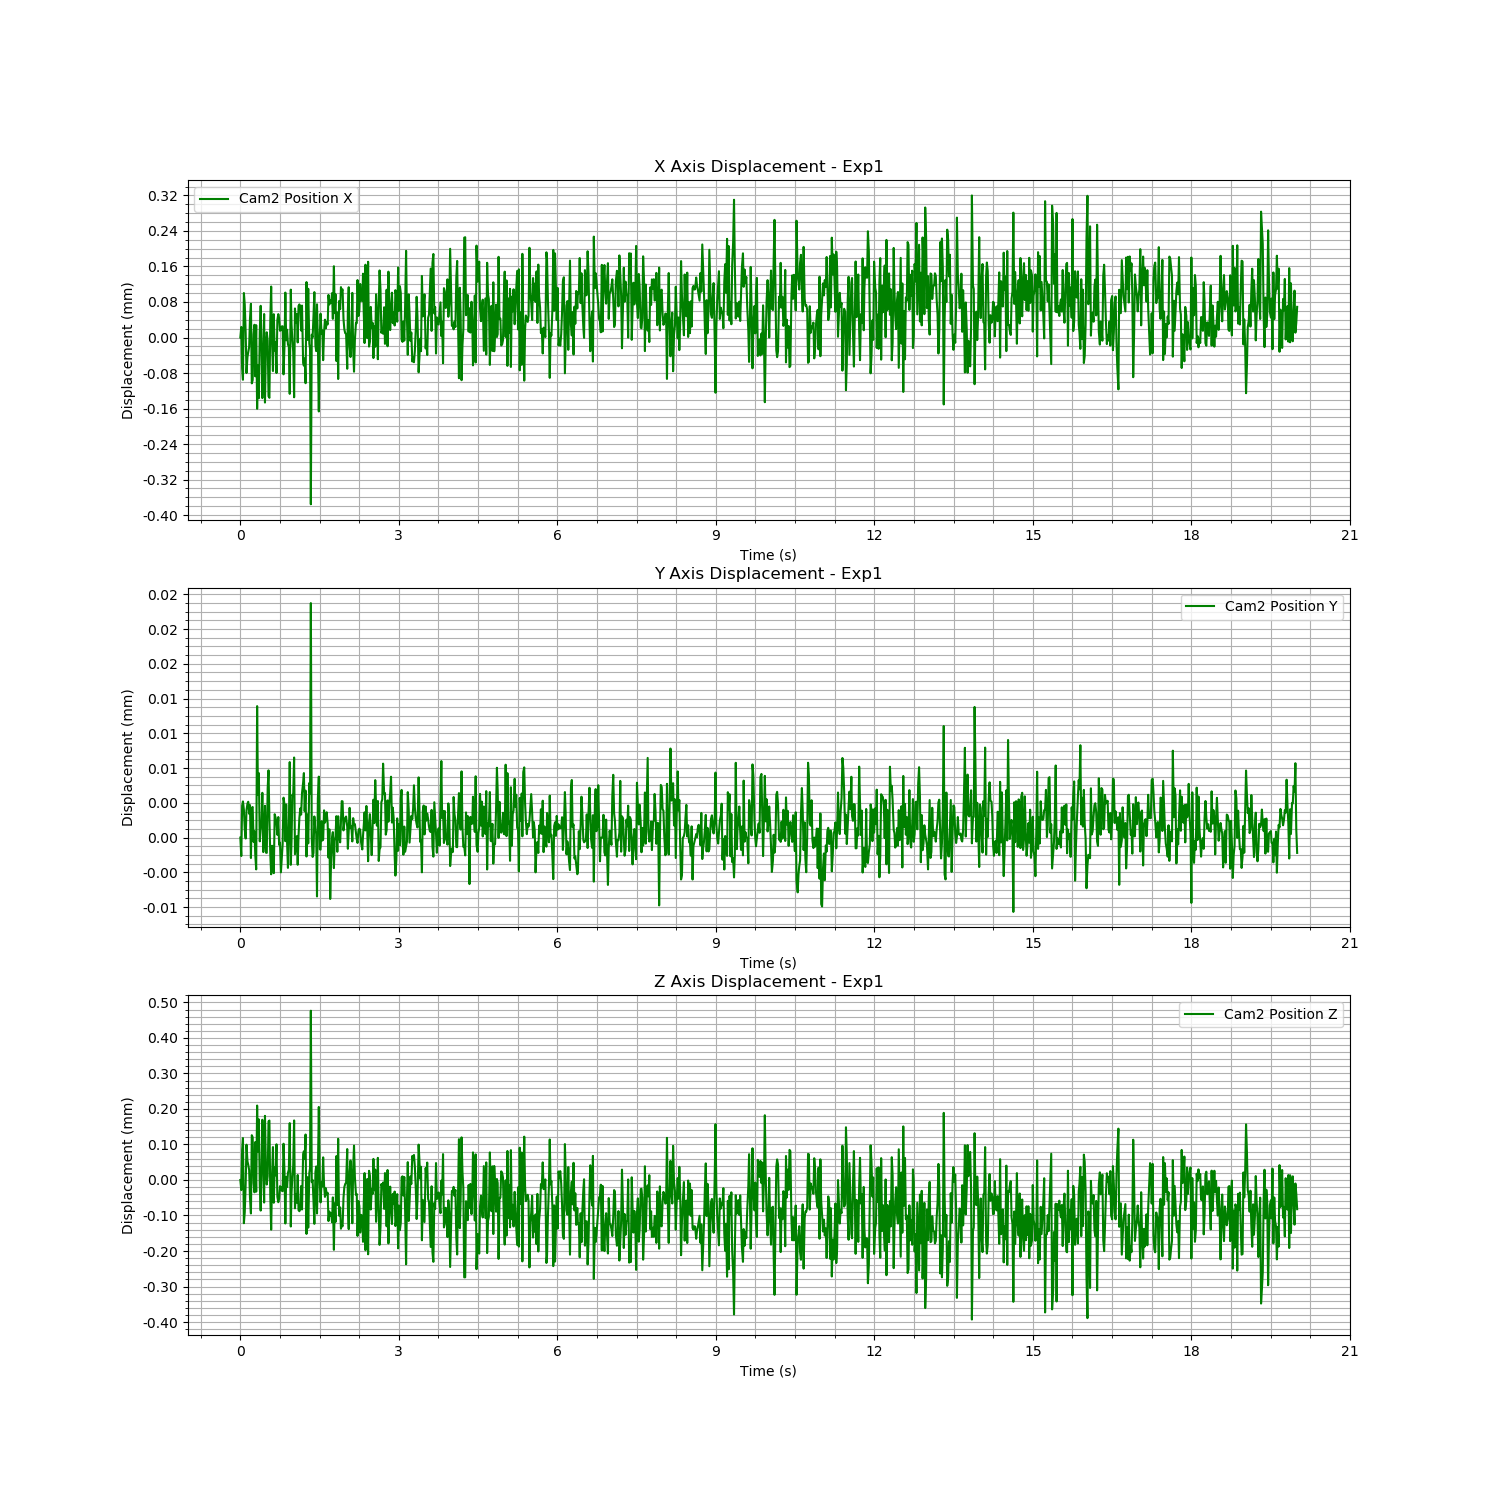

Data behind this chart, as committed beside it:
Time (s), Cam2 Fiducial ID, Cam2 Position X, Cam2 Position Y, Cam2 Position Z, Cam2 Rotation X, Cam2 Rotation Y, Cam2 Rotation Z, Cam2 Rotation W
1723615851, 9, -0.5965, 0.01637, 0.7285, 0.9414, -0.002548, 0.3373, -0.008401
1723615851, 9, -0.5964, 0.01637, 0.7285, 0.9414, -0.002583, 0.3373, -0.008453
1723615851, 9, -0.5965, 0.01637, 0.7286, 0.9414, -0.002581, 0.3372, -0.008451
1723615851, 9, -0.5966, 0.01637, 0.7286, 0.9414, -0.002563, 0.3373, -0.008423
1723615851, 9, -0.5964, 0.01637, 0.7284, 0.9413, -0.002619, 0.3374, -0.008405
1723615851, 9, -0.5964, 0.01637, 0.7284, 0.9413, -0.002613, 0.3373, -0.008511
1723615851, 9, -0.5965, 0.01637, 0.7285, 0.9414, -0.002589, 0.3372, -0.008335
1723615851, 9, -0.5965, 0.01637, 0.7286, 0.9414, -0.002551, 0.3372, -0.008318
1723615851, 9, -0.5965, 0.01637, 0.7286, 0.9414, -0.002546, 0.3373, -0.008334
1723615851, 9, -0.5965, 0.01637, 0.7285, 0.9414, -0.002613, 0.3373, -0.008458
1723615851, 9, -0.5965, 0.01637, 0.7285, 0.9414, -0.0026, 0.3372, -0.008357
1723615851, 9, -0.5964, 0.01637, 0.7284, 0.9413, -0.002518, 0.3374, -0.00833
1723615851, 9, -0.5964, 0.01637, 0.7284, 0.9413, -0.00255, 0.3375, -0.008483
1723615851, 9, -0.5966, 0.01637, 0.7286, 0.9414, -0.002597, 0.3372, -0.008453
1723615851, 9, -0.5966, 0.01637, 0.7286, 0.9414, -0.002612, 0.3371, -0.008391
1723615851, 9, -0.5965, 0.01637, 0.7285, 0.9414, -0.002537, 0.3373, -0.008315
1723615852, 9, -0.5964, 0.01637, 0.7285, 0.9413, -0.002607, 0.3373, -0.008439
1723615852, 9, -0.5966, 0.01637, 0.7286, 0.9414, -0.00255, 0.3372, -0.008381
1723615852, 9, -0.5964, 0.01637, 0.7285, 0.9413, -0.002551, 0.3374, -0.008468
1723615852, 9, -0.5966, 0.01638, 0.7287, 0.9416, -0.002908, 0.3367, -0.008341
1723615852, 9, -0.5965, 0.01637, 0.7286, 0.9414, -0.002588, 0.3372, -0.008245
1723615852, 9, -0.5966, 0.01638, 0.7287, 0.9414, -0.00272, 0.3371, -0.00849
1723615852, 9, -0.5965, 0.01637, 0.7285, 0.9413, -0.002562, 0.3374, -0.008301
1723615852, 9, -0.5964, 0.01637, 0.7284, 0.9413, -0.002533, 0.3373, -0.008278
1723615852, 9, -0.5965, 0.01637, 0.7285, 0.9414, -0.002558, 0.3373, -0.008331
1723615852, 9, -0.5966, 0.01637, 0.7287, 0.9414, -0.002626, 0.3371, -0.008378
1723615852, 9, -0.5965, 0.01637, 0.7286, 0.9414, -0.002578, 0.3372, -0.008514
1723615852, 9, -0.5964, 0.01637, 0.7284, 0.9414, -0.002596, 0.3373, -0.008442
1723615852, 9, -0.5966, 0.01637, 0.7287, 0.9414, -0.002574, 0.3372, -0.008346
1723615852, 9, -0.5965, 0.01637, 0.7285, 0.9414, -0.002566, 0.3373, -0.0084
1723615852, 9, -0.5965, 0.01637, 0.7285, 0.9414, -0.002577, 0.3373, -0.008278
1723615852, 9, -0.5965, 0.01637, 0.7285, 0.9413, -0.00258, 0.3374, -0.008347
1723615852, 9, -0.5966, 0.01638, 0.7287, 0.9414, -0.002615, 0.3371, -0.008453
1723615852, 9, -0.5966, 0.01637, 0.7287, 0.9414, -0.00258, 0.3371, -0.008375
1723615852, 9, -0.5964, 0.01637, 0.7285, 0.9413, -0.002585, 0.3374, -0.008393
1723615852, 9, -0.5964, 0.01637, 0.7284, 0.9413, -0.00255, 0.3375, -0.008341
1723615852, 9, -0.5965, 0.01637, 0.7285, 0.9413, -0.002571, 0.3374, -0.008406
1723615852, 9, -0.5965, 0.01637, 0.7286, 0.9414, -0.00259, 0.3373, -0.008468
1723615852, 9, -0.5964, 0.01637, 0.7284, 0.9413, -0.002569, 0.3374, -0.008357
1723615852, 9, -0.5965, 0.01637, 0.7285, 0.9414, -0.002554, 0.3373, -0.008372
1723615852, 9, -0.5965, 0.01637, 0.7285, 0.9413, -0.002565, 0.3373, -0.008298
1723615852, 9, -0.5965, 0.01637, 0.7286, 0.9414, -0.002547, 0.3372, -0.00829
1723615852, 9, -0.5964, 0.01637, 0.7285, 0.9413, -0.002574, 0.3373, -0.008371
1723615852, 9, -0.5964, 0.01637, 0.7284, 0.9413, -0.00259, 0.3374, -0.008266
1723615852, 9, -0.5964, 0.01637, 0.7284, 0.9413, -0.002583, 0.3374, -0.008408
1723615852, 9, -0.5965, 0.01637, 0.7285, 0.9413, -0.002618, 0.3373, -0.008424
1723615852, 9, -0.5965, 0.01637, 0.7285, 0.9413, -0.002525, 0.3374, -0.008417
1723615852, 9, -0.5964, 0.01637, 0.7285, 0.9413, -0.002562, 0.3374, -0.008366
1723615852, 9, -0.5964, 0.01637, 0.7285, 0.9413, -0.002562, 0.3374, -0.008355
1723615852, 9, -0.5966, 0.01637, 0.7286, 0.9414, -0.002578, 0.3372, -0.008366
1723615852, 9, -0.5965, 0.01637, 0.7285, 0.9413, -0.002614, 0.3374, -0.008389
1723615852, 9, -0.5964, 0.01637, 0.7284, 0.9413, -0.002495, 0.3375, -0.008292
1723615852, 9, -0.5965, 0.01637, 0.7285, 0.9413, -0.00259, 0.3373, -0.008416
1723615852, 9, -0.5965, 0.01637, 0.7285, 0.9413, -0.00255, 0.3373, -0.008333
1723615852, 9, -0.5965, 0.01637, 0.7285, 0.9413, -0.002596, 0.3373, -0.008486
1723615852, 9, -0.5965, 0.01637, 0.7285, 0.9414, -0.002619, 0.3372, -0.008428
1723615852, 9, -0.5966, 0.01638, 0.7287, 0.9414, -0.002678, 0.3371, -0.008366
1723615852, 9, -0.5964, 0.01637, 0.7284, 0.9413, -0.002598, 0.3375, -0.008422
1723615852, 9, -0.5964, 0.01637, 0.7285, 0.9413, -0.002524, 0.3373, -0.008321
1723615852, 9, -0.5965, 0.01637, 0.7285, 0.9413, -0.002611, 0.3373, -0.008393
... 1,140 more rows
